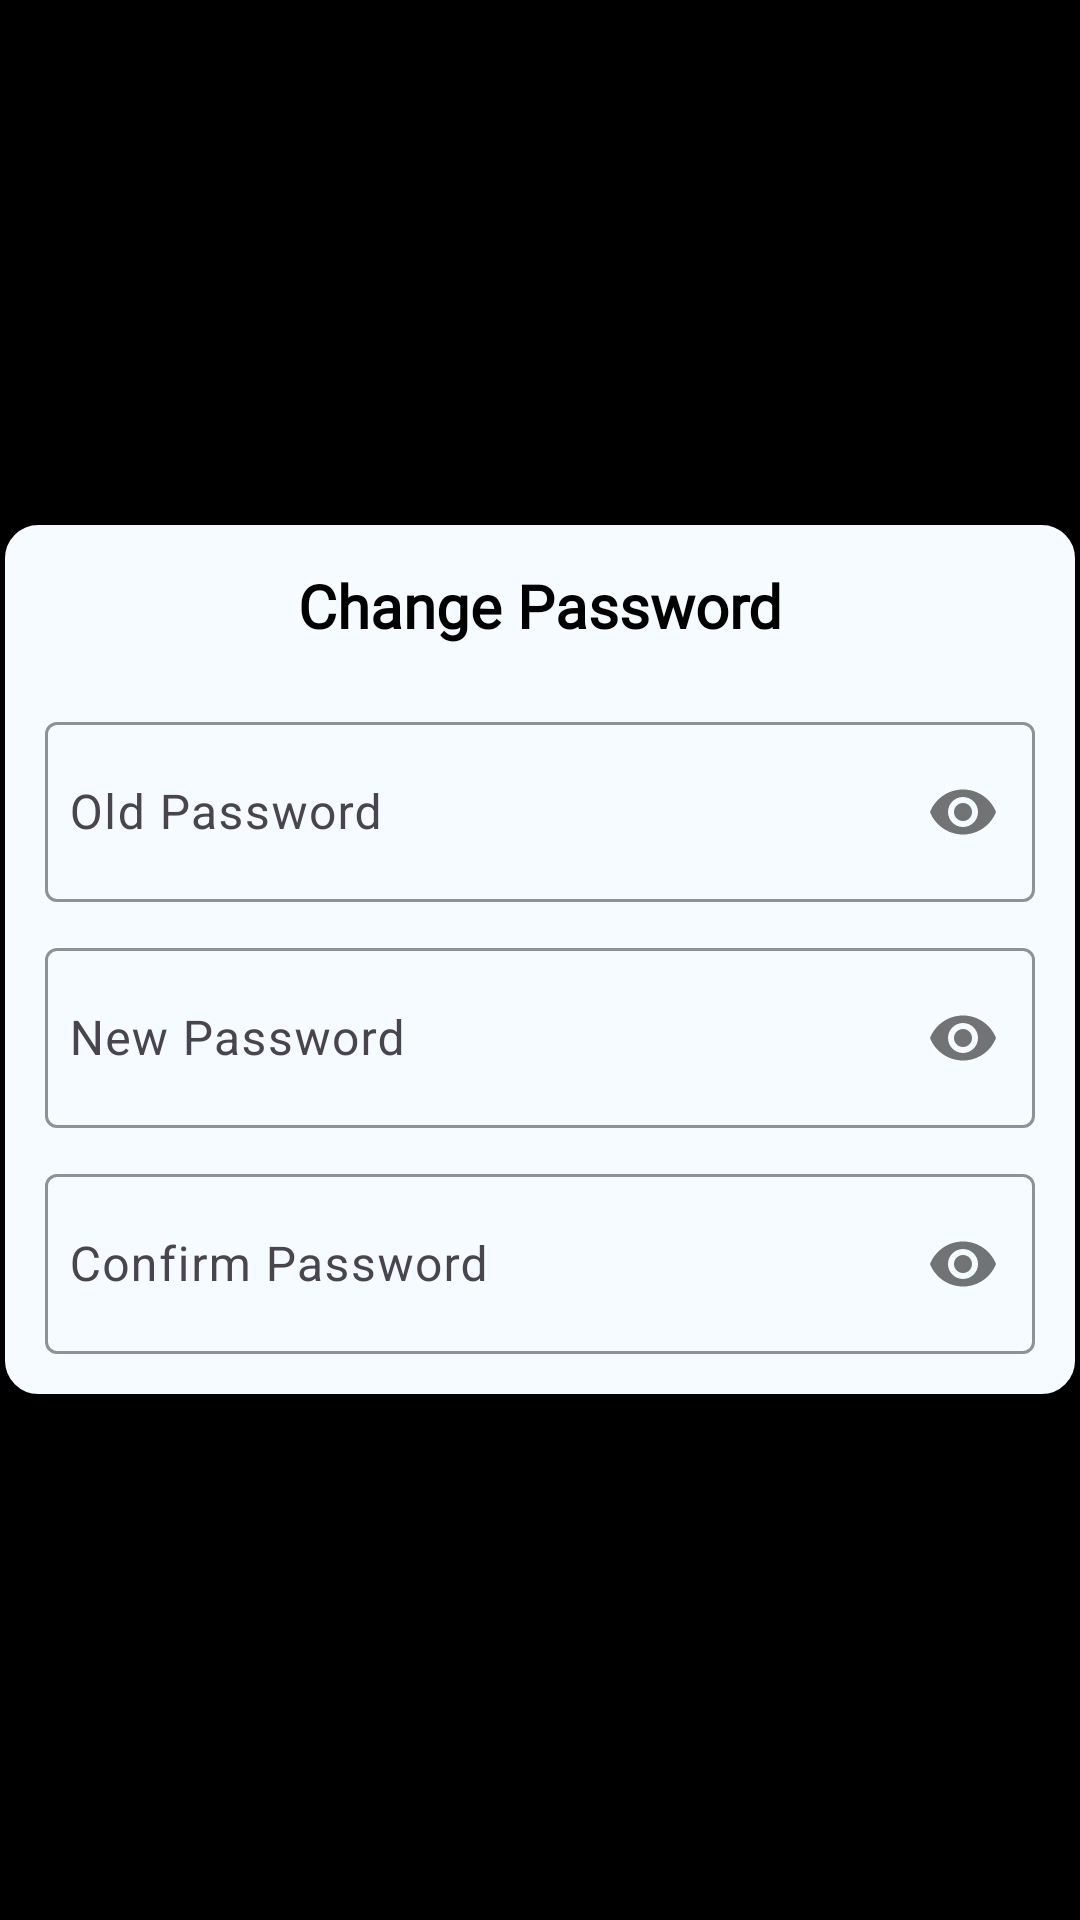

Layout XML and referenced resources for this Android screen:
<!-- AndroidManifest.xml: application theme Theme.Bill_Split -->
<!-- res/layout/add_item_changepass.xml -->
<?xml version="1.0" encoding="utf-8"?>
<LinearLayout xmlns:android="http://schemas.android.com/apk/res/android"
    xmlns:tools="http://schemas.android.com/tools"
    android:layout_width="match_parent"
    android:layout_height="match_parent"
    xmlns:app="http://schemas.android.com/apk/res-auto"
    android:orientation="vertical"
    android:background="@color/black"
    android:gravity="center">
    <LinearLayout
        android:orientation="vertical"
        android:padding="15dp"
        android:background="@drawable/edit_text_background"
        android:drawablePadding="8dp"
        android:drawableTint="@color/black"
        android:layout_width="match_parent"
        android:layout_height="wrap_content">

        <TextView
            android:layout_width="match_parent"
            android:layout_height="wrap_content"
            android:fontFamily="@font/abrilfatface"
            android:gravity="center"
            android:text="Change Password"
            android:textColor="@color/black"
            android:textSize="20sp"
            android:textStyle="bold"
            tools:ignore="HardcodedText,TextSizeCheck" />
        <com.google.android.material.textfield.TextInputLayout
            android:layout_width="match_parent"
            android:layout_height="wrap_content"
            android:layout_marginTop="20dp"
            app:placeholderTextColor="@color/black"
            app:passwordToggleEnabled="true"
            app:boxStrokeColor="@color/black">

            <com.google.android.material.textfield.TextInputEditText
                android:id="@+id/et_OldPassword_CP"
                android:layout_width="match_parent"
                android:layout_height="60dp"
                android:drawableStart="@drawable/user_name_asset"
                android:drawablePadding="8dp"
                android:drawableTint="@color/black"
                android:ems="10"
                android:hint="Old Password"
                android:inputType="textPassword"
                android:padding="8dp"
                android:textColorHighlight="@color/black"
                android:textColorLink="@color/black"
                tools:ignore="HardcodedText,TextContrastCheck,VisualLintTextFieldSize" />
        </com.google.android.material.textfield.TextInputLayout>

        <com.google.android.material.textfield.TextInputLayout
            android:layout_width="match_parent"
            android:layout_height="wrap_content"
            android:layout_marginTop="10dp"
            app:placeholderTextColor="@color/black"
            app:passwordToggleEnabled="true"
            app:boxStrokeColor="@color/black">

            <com.google.android.material.textfield.TextInputEditText
                android:id="@+id/et_NewPassword_CP"
                android:layout_width="match_parent"
                android:layout_height="60dp"
                android:drawableStart="@drawable/user_name_asset"
                android:drawablePadding="8dp"
                android:drawableTint="@color/black"
                android:ems="10"
                android:hint="New Password"
                android:inputType="textPassword"
                android:padding="8dp"
                android:textColorHighlight="@color/black"
                android:textColorLink="@color/black"
                tools:ignore="HardcodedText,TextContrastCheck,VisualLintTextFieldSize" />
        </com.google.android.material.textfield.TextInputLayout>
        <com.google.android.material.textfield.TextInputLayout
            android:layout_width="match_parent"
            android:layout_height="wrap_content"
            android:layout_marginTop="10dp"
            app:placeholderTextColor="@color/black"
            app:passwordToggleEnabled="true"
            app:boxStrokeColor="@color/black">

            <com.google.android.material.textfield.TextInputEditText
                android:id="@+id/et_ConfPassword_CP"
                android:layout_width="match_parent"
                android:layout_height="60dp"
                android:drawableStart="@drawable/user_name_asset"
                android:drawablePadding="8dp"
                android:drawableTint="@color/black"
                android:ems="10"
                android:hint="Confirm Password"
                android:inputType="textPassword"
                android:padding="8dp"
                android:textColorHighlight="@color/black"
                android:textColorLink="@color/black"
                tools:ignore="HardcodedText,TextContrastCheck,VisualLintTextFieldSize" />
        </com.google.android.material.textfield.TextInputLayout>

    </LinearLayout>
</LinearLayout>
<!-- resources referenced by this layout -->
<resources>
  <color name="black">#FF000000</color>
  <!-- drawable edit_text_background (drawable) -->
  <?xml version="1.0" encoding="utf-8"?>
  <shape xmlns:android="http://schemas.android.com/apk/res/android"
      android:shape="rectangle">
      <solid android:color="@color/edit_text_background"/>
      <corners android:radius="12dp"/>
      <stroke android:width="1.5dp"
          android:color="@color/black"/>
  </shape>
  <style name="Theme.Bill_Split" parent="Base.Theme.Bill_Split" />
  <color name="edit_text_background">#f6fbff</color>
  <style name="Base.Theme.Bill_Split" parent="Theme.Material3.DayNight.NoActionBar">
          
          
      </style>
</resources>
